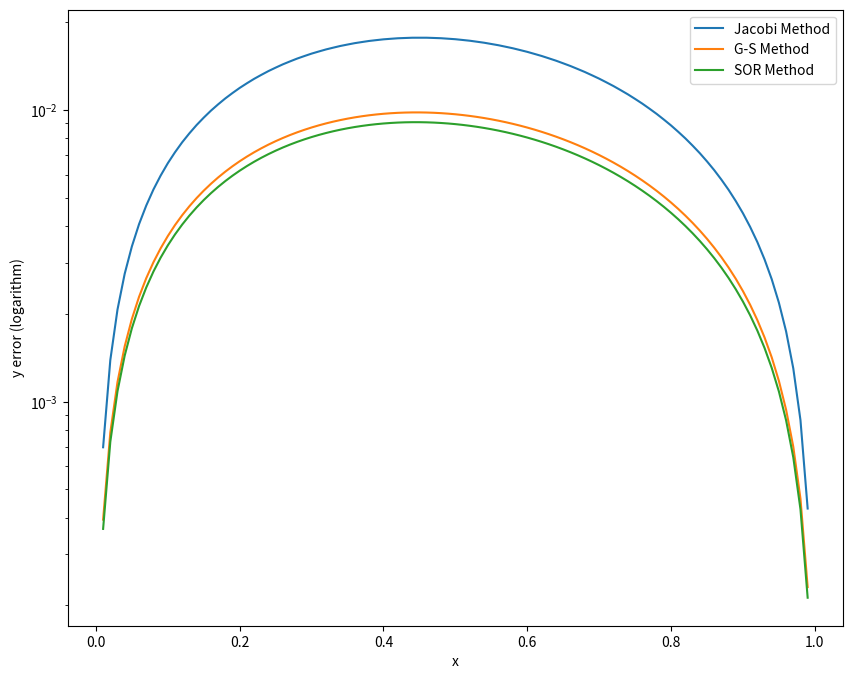
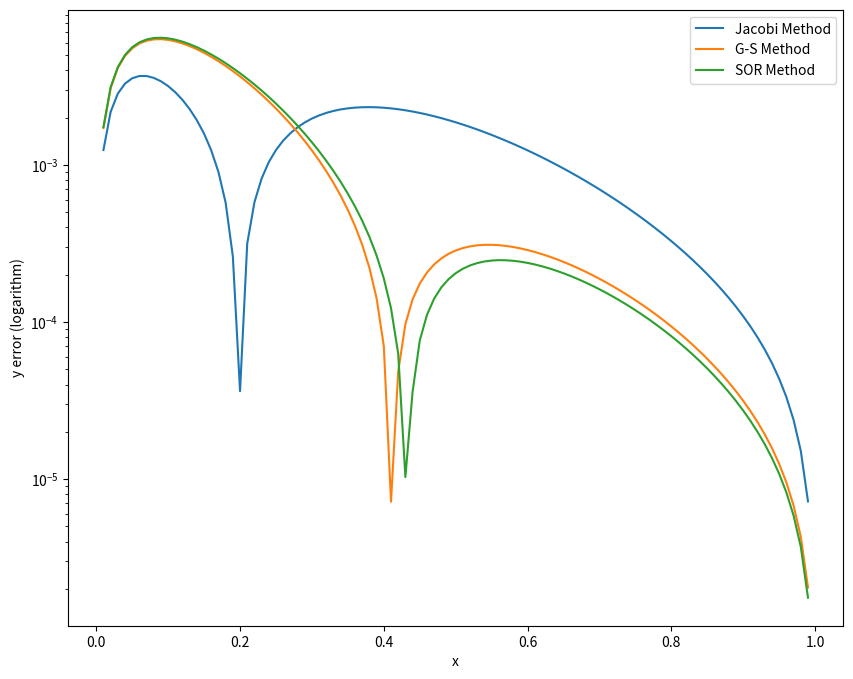
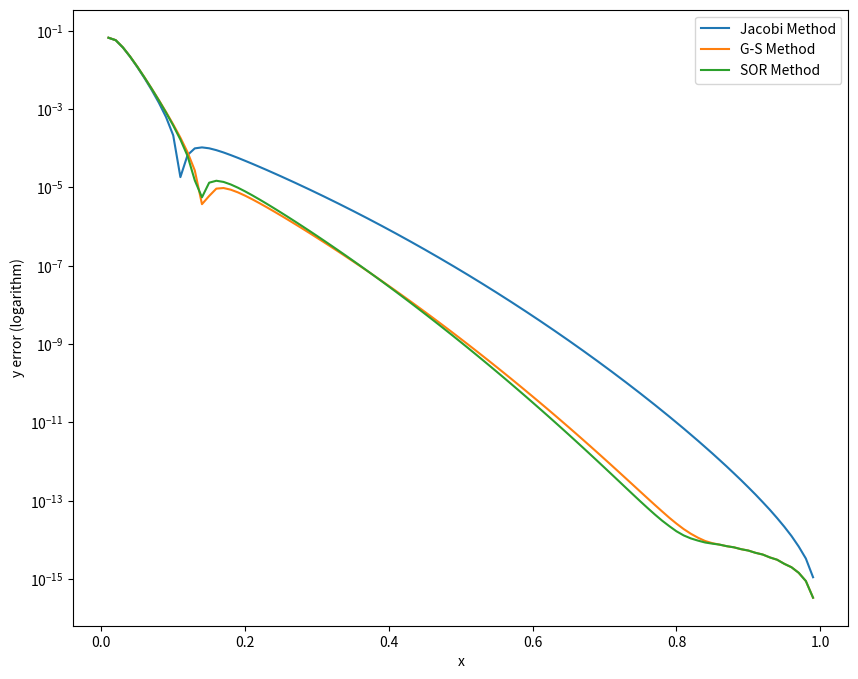
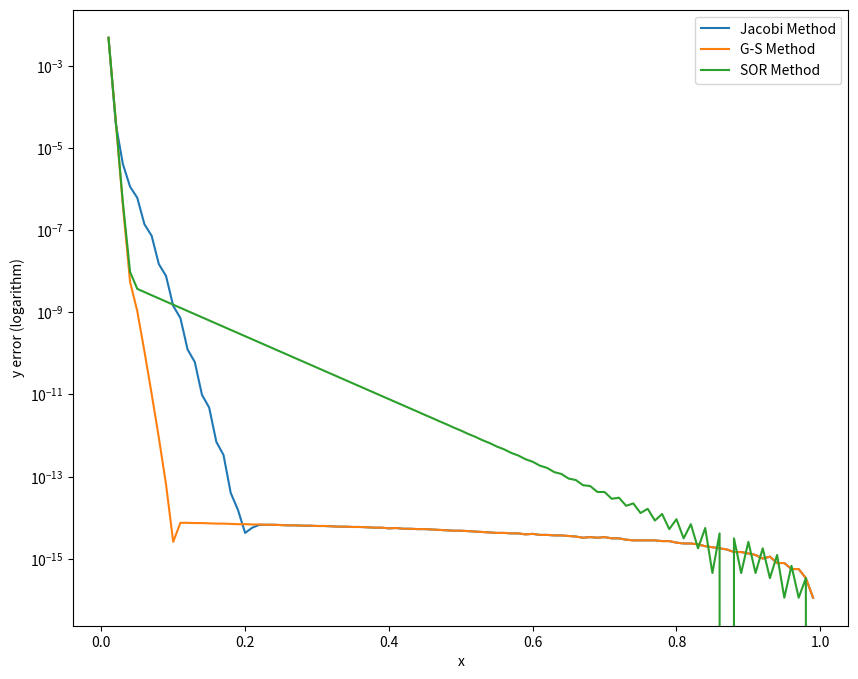

Here is the Python script that generated these plots, in order:

# coding: utf-8

# # 数值分析 实验四
# 计63 陈晟祺 2016010981

# ## 上机题2
# 
# ### 实验概要
# 
# 本题将一个常微分方程的两点边值问题化为线性方程组，并要求用雅可比、高斯-赛德尔和逐次超松弛迭代法求线性方程组的解。在不同的参数下，求解同样的方程，并比较与精确解的误差。

# ## 实验过程
# 
# 首先导入必要的库，并根据参数 $\varepsilon$ 和 $n$ 生成线性方程组的系数矩阵 $\mathbf{A}$ 和 $\mathbf{b}$。
# 
# 需要注意的是，系数矩阵 $\mathbf{b}$ 不能全部初始化为 $ah^2$，其最后一项应该减去 $y_n(\varepsilon+h)=\varepsilon+h$。

# In[1]:


import numpy as np
import matplotlib.pyplot as plt

eps = 1.
n = 100
h = 1. / n
a = 0.5

def generate_A():

    A = np.zeros((n - 1, n - 1))
    
    for i in range(n - 1):
        if i != 0:
            A[i][i-1] = eps
        A[i][i] = -(2 * eps + h)
        if i != n - 2:
            A[i][i+1] = eps + h
            
    return A

def generate_b():
    b = np.full((n - 1,), a * h * h)
    b[-1] -= 1 * (eps + h) # the last element need to be processed
    return b
    
A = generate_A()
b = generate_b()


# 计算方程的精确解，并用于计算误差：

# In[2]:


def y_acc(x):
    return (1 - a) / (1 - np.exp(-1 / eps)) * (1 - np.exp(-x / eps)) + a * x

acc = [y_acc(x) for x in np.arange(h, 1, h)]


# 按照 Jacobi 迭代法写出代码。注意到 A 非常稀疏，因此不需要对每一行进行循环，只需要选择非零元素即可，因此每次迭代的代价只是 $O(n)$。下面的计算中，我们假设迭代法总是收敛的，不加以验证。

# In[3]:


def Jacobi(A, b):
    x = np.ones_like(b)
    n = np.shape(b)[0]
    count = 0
    while True:
        y = np.copy(x)
        for i in range(n):
            x[i] = b[i]
            if i > 0:
                x[i] -= A[i][i - 1] * y[i - 1]
            if i < n - 1:
                x[i] -= A[i][i + 1] * y[i + 1]
            x[i] /= A[i][i]
        count += 1
        if np.array_equiv(np.around(x, decimals=4), np.around(y, decimals=4)): # equal with 4 digits
            print('Jacobi method stops after {} steps'.format(count))
            return x


# In[4]:


jacob_sol = Jacobi(A, b)


# Gauss-Seidel 迭代法：

# In[5]:


def GS(A, b):
    n = np.shape(b)[0]
    x = np.ones_like(b)
    count = 0
    while True:
        x_orig = np.copy(x)
        for i in range(n):
            x[i] = b[i]
            if i > 0:
                x[i] -= A[i][i - 1] * x[i - 1]
            if i < n - 1:
                x[i] -= A[i][i + 1] * x[i + 1]
            x[i] /= A[i][i]
        count += 1
        if np.array_equal(np.around(x, decimals=4), np.around(x_orig, decimals=4)): # equal with 4 digits
            print('G-S method stops after {} steps'.format(count))
            return x
        del x_orig


# In[6]:


GS_sol = GS(A, b)


# SOR 迭代法：

# In[7]:


def SOR(A, b, w):
    n = np.shape(b)[0]
    x = np.ones_like(b)
    count = 0
    while True:
        x_orig = np.copy(x)
        for i in range(n):
            x_gs = np.copy(b[i])
            if i > 0:
                x_gs -= A[i][i - 1] * x[i - 1]
            if i < n - 1:
                x_gs -= A[i][i + 1] * x[i + 1]
            x_gs /= A[i][i]
            x[i] = (1. - w) * x[i] + w * x_gs
        count += 1
        if np.array_equal(np.around(x, decimals=4), np.around(x_orig, decimals=4)): # equal with 4 digits
            print('SOR method stops after {} steps'.format(count))
            return x
        del x_orig


# In[8]:


SOR_sol = SOR(A, b, 1.1)


# 观察到在此问题上 G-S 迭代法收敛所需的迭代步骤几乎只有 Jacobi 迭代法的一半，略少于 SOR 迭代法（如果选用别的 $\omega$，则 SOR 迭代法可能变得更慢收敛。

# 计算每种迭代法与解析解的误差，包括 $\infty$-范数和2-范数：

# In[9]:


def calc_dist(res, orig):
    res = res.reshape(np.shape(orig))
    infty_norm = np.max(np.abs(res - orig))
    sec_norm = np.linalg.norm(res - orig)
    return infty_norm, sec_norm

print('Jacobi method:\tinfty norm {}, second norm {}'.format(*calc_dist(jacob_sol, acc)))
print('GS method:\tinfty norm {}, second norm {}'.format(*calc_dist(GS_sol, acc)))
print('SOR method:\tinfty norm {}, second norm {}'.format(*calc_dist(SOR_sol, acc)))


# 可以看到 Jacobi 迭代法的误差是最大的，而 SOR 方法的误差只有它的一半（2-范数意义下），也略小于 G-S 方法。下面将实际误差绘制为曲线，可以更直观地进行观察：

# In[10]:


def plot_results(acc, jac, gs, sor):
    x = np.arange(h, 1, h)
    fig, ax = plt.subplots(figsize=(10,8))
    ax.set_xlabel('x')
    ax.set_ylabel('y error (logarithm)')
    ax.set_yscale('log')
    plt.plot(x, np.abs(jac - acc), label='Jacobi Method')
    plt.plot(x, np.abs(gs - acc), label='G-S Method')
    plt.plot(x, np.abs(sor - acc), label='SOR Method')
    plt.legend()
    plt.show()
    
    def f_to_str(f):
        return '{:.4f}'.format(f)
    
    with open('result_eps={}.txt'.format(eps), 'w') as f:
        f.write('x:\t')
        f.write('\t'.join(map(str, x)) + '\n')
        f.write('Accurate:\t')
        f.write('\t'.join(map(f_to_str, acc)) + '\n\n')
        f.write('Jacobi Result:\t')
        f.write('\t'.join(map(f_to_str, jac)) + '\n')
        f.write('Jacobi Error:\t')
        f.write('\t'.join(map(f_to_str, np.abs(acc - jac))) + '\n\n')
        f.write('G-S Result:\t')
        f.write('\t'.join(map(f_to_str, gs)) + '\n')
        f.write('G-S Error:\t')
        f.write('\t'.join(map(f_to_str, np.abs(acc - gs))) + '\n\n')
        f.write('SOR Result:\t')
        f.write('\t'.join(map(f_to_str, sor)) + '\n')
        f.write('SOR Error:\t')
        f.write('\t'.join(map(f_to_str, np.abs(acc - sor))) + '\n\n')


# In[11]:


plot_results(acc, jacob_sol, GS_sol, SOR_sol)


# 可以看到迭代误差呈现中间大、两头小的趋势。得到的实际方程解被保存在对应的 txt 文件中。

# 下面使用不同的 $\varepsilon$ 进行方程求解，并观察它们的误差：

# In[12]:


def test_with_eps(e):
   print('Epsilon: {}'.format(e))
   global eps
   eps = e
   A = generate_A()
   b = generate_b()
   acc = [y_acc(x) for x in np.arange(h, 1, h)]
   jacob_sol = Jacobi(A, b)
   GS_sol = GS(A, b)
   SOR_sol = SOR(A, b, 1.1)
   print('Jacobi method:\tinfty norm {}, second norm {}'.format(*calc_dist(jacob_sol, acc)))
   print('GS method:\tinfty norm {}, second norm {}'.format(*calc_dist(GS_sol, acc)))
   print('SOR method:\tinfty norm {}, second norm {}'.format(*calc_dist(SOR_sol, acc)))
   plot_results(acc, jacob_sol, GS_sol, SOR_sol)


# In[13]:


test_with_eps(0.1)


# 可以看到，$\varepsilon=0.1$ 时，Jacobi 迭代法收敛依旧较慢，但是在 $x$ 较小时误差较小。

# In[14]:


test_with_eps(0.01)


# 在 $\varepsilon=0.01$ 时，三种迭代法的误差相差不大，并且随 $x$ 增大而减小，收敛速度明显变得更快了。

# In[15]:


test_with_eps(0.0001)


# 当 $\varepsilon=0.0001$ 时，三种方法的收敛速度和误差都相差不大，都很快收敛了。

# 从上面的实验中，可以观察到，随着 $\varepsilon$ 的减小，三种迭代方法的收敛速度都变快了，并且整体误差也逐渐减小。这是因为，当 $\varepsilon$ 越小，微分方程的解就越线性，从而差分方法能够得到更精确的解，也能更快收敛；而当其较大时，差分本身会带来一定的误差，并且收敛也比较慢。特别地，当 $\varepsilon$ 较小时，函数在靠近 $0$ 点处的斜率非常大，变化陡峭，因此在附近的误差相对其他位置会变得很大，这从上面的误差曲线中可以很明显的看出来。

# ## 实验结论
# 
# 本实验中，我实现了线性方程组的 Jacobi、G-S 和 SOR 迭代解法，并对于要求解的稀疏矩阵进行了针对性的复杂度优化。可以看到，对于不同的系数矩阵，这三种迭代法有不同的收敛速度和误差，其中 Jacobi 迭代法往往劣于 G-S 和 SOR 方法。
